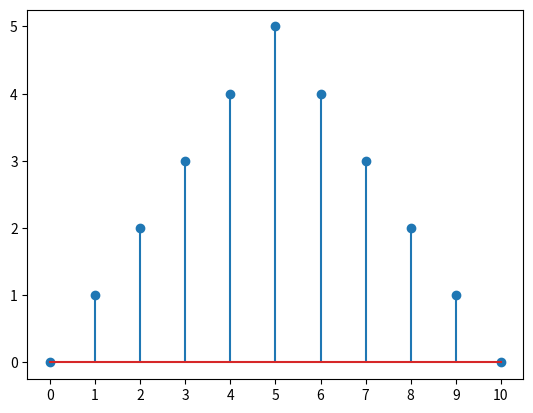

Source code (Python): (Note: this script raises an exception after producing the figure.)
import numpy as np
import matplotlib.pyplot as plt

a = np.arange(6)
b = np.arange(4, -1, -1)

x = np.concatenate([a, b])

plt.stem(x)
plt.xticks(np.arange(11))

plt.savefig("../plot/discreteTimeTri.pdf")